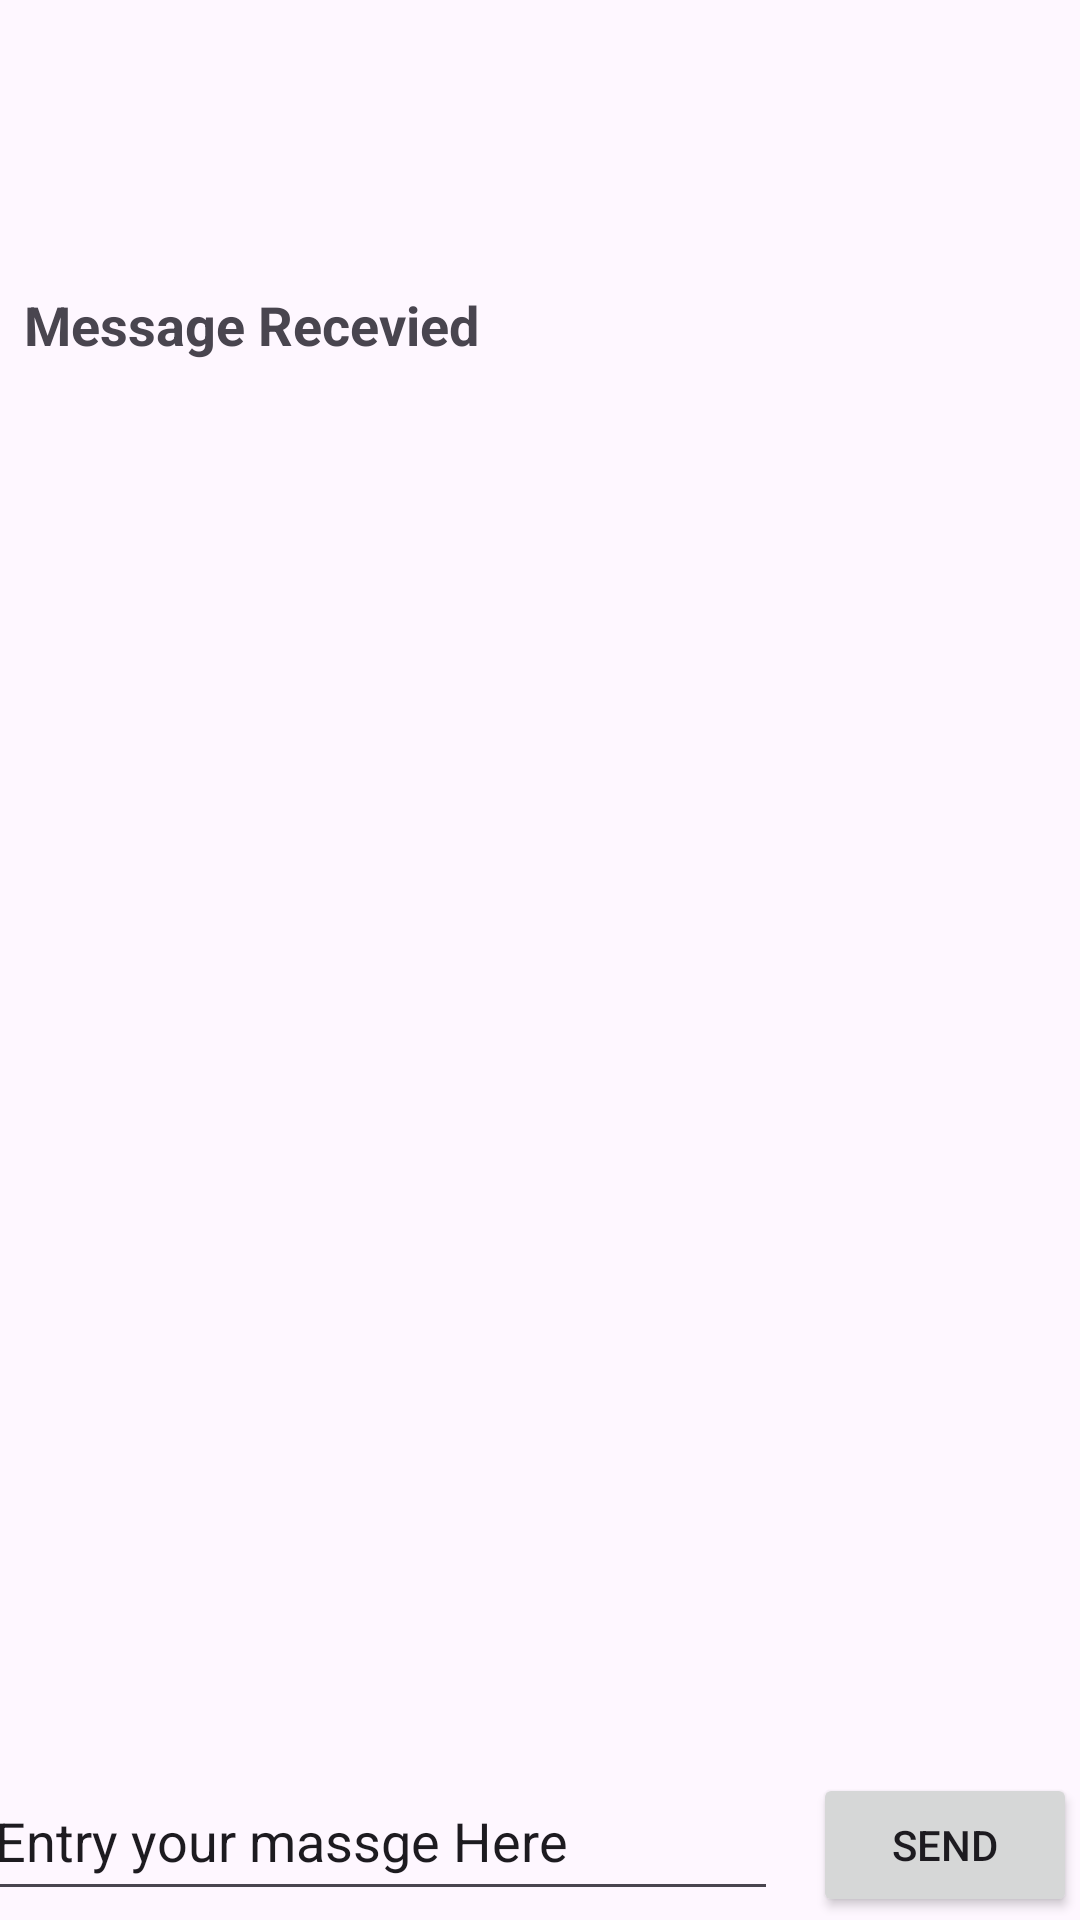

Write the Android layout XML for this screen, with the resource values it uses.
<!-- AndroidManifest.xml: application theme Theme.Application_1 -->
<!-- res/layout/activity_seconda_ativty.xml -->
<?xml version="1.0" encoding="utf-8"?>
<androidx.constraintlayout.widget.ConstraintLayout xmlns:android="http://schemas.android.com/apk/res/android"
    xmlns:app="http://schemas.android.com/apk/res-auto"
    xmlns:tools="http://schemas.android.com/tools"
    android:layout_width="match_parent"
    android:layout_height="match_parent"
    tools:context=".SecondaAtivty">


    <TextView
        android:id="@+id/text_header"
        android:layout_width="wrap_content"
        android:layout_height="wrap_content"
        android:layout_marginStart="8dp"
        android:layout_marginTop="96dp"
        android:text="@string/text_hedear"
        android:textAppearance="?android:attr/textAppearanceMedium"
        android:textStyle="bold"
        app:layout_constraintStart_toStartOf="parent"
        app:layout_constraintTop_toTopOf="parent"
        tools:ignore="MissingConstraints" />

    <TextView
        android:id="@+id/text_message"
        android:layout_width="142dp"
        android:layout_height="0dp"
        android:layout_below="@+id/text_header"
        android:layout_marginStart="8dp"
        android:layout_marginTop="20dp"
        android:textAppearance="?android:attr/textAppearanceMedium"
        app:layout_constraintStart_toStartOf="parent"
        app:layout_constraintTop_toBottomOf="@+id/text_header"
        tools:ignore="MissingConstraints" />

    <Button
        android:id="@+id/button_main2"
        android:layout_width="wrap_content"
        android:layout_height="wrap_content"
        android:layout_marginEnd="1dp"
        android:layout_marginBottom="1dp"
        android:onClick="returnReply"
        android:text="@string/Text_button"
        app:layout_constraintBottom_toBottomOf="parent"
        app:layout_constraintEnd_toEndOf="parent" />

    <EditText
        android:id="@+id/editTextText_main2"
        android:layout_width="265dp"
        android:layout_height="50dp"
        android:layout_marginEnd="12dp"
        android:layout_marginBottom="3dp"
        android:ems="10"
        android:inputType="text"
        android:text="@string/EditText_main"
        app:layout_constraintBottom_toBottomOf="parent"
        app:layout_constraintEnd_toStartOf="@+id/button_main2" />
</androidx.constraintlayout.widget.ConstraintLayout>
<!-- resources referenced by this layout -->
<resources>
  <string name="EditText_main">Entry your massge Here\n</string>
  <string name="Text_button">Send</string>
  <string name="text_hedear">Message Recevied\n</string>
  <style name="Theme.Application_1" parent="Base.Theme.Application_1" />
  <style name="Base.Theme.Application_1" parent="Theme.Material3.DayNight.NoActionBar">
          
          
      </style>
</resources>
